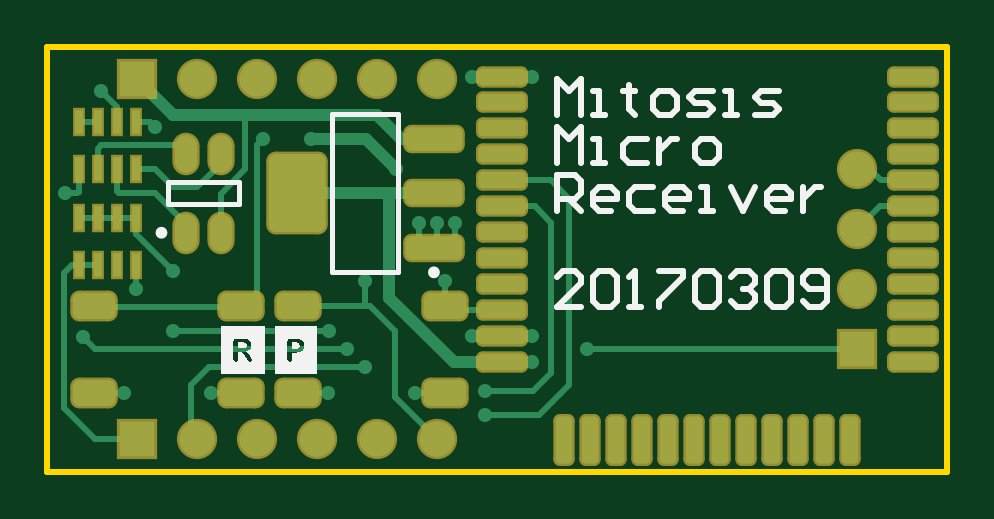
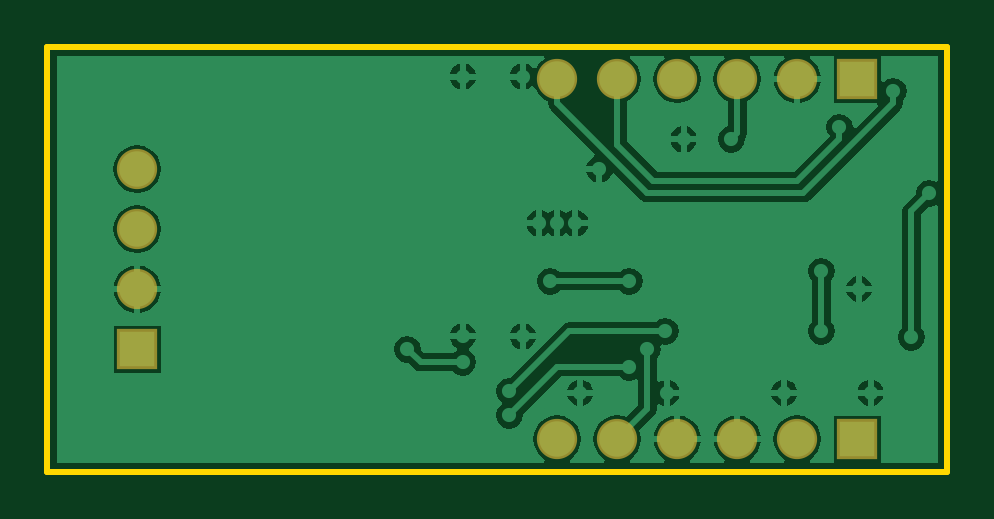
Circuit board: 7 layer files. Board 38.1 x 18.0 mm.
- bottom_copper: receiver.GBL (23048 bytes)
- bottom_silk: receiver.GBO (4434 bytes)
- bottom_mask: receiver.GBS (4794 bytes)
- outline: receiver.GKO (4561 bytes)
- top_copper: receiver.GTL (7915 bytes)
- top_silk: receiver.GTO (14920 bytes)
- top_mask: receiver.GTS (6218 bytes)

=== bottom_copper: receiver.GBL (23048 bytes, source omitted) ===
=== bottom_silk: receiver.GBO (4434 bytes, source withheld) ===
=== bottom_mask: receiver.GBS (4794 bytes, source withheld) ===
=== outline: receiver.GKO (4561 bytes, source withheld) ===
=== top_copper: receiver.GTL (7915 bytes, source omitted) ===
=== top_silk: receiver.GTO (14920 bytes, source omitted) ===
=== top_mask: receiver.GTS (6218 bytes, source withheld) ===
